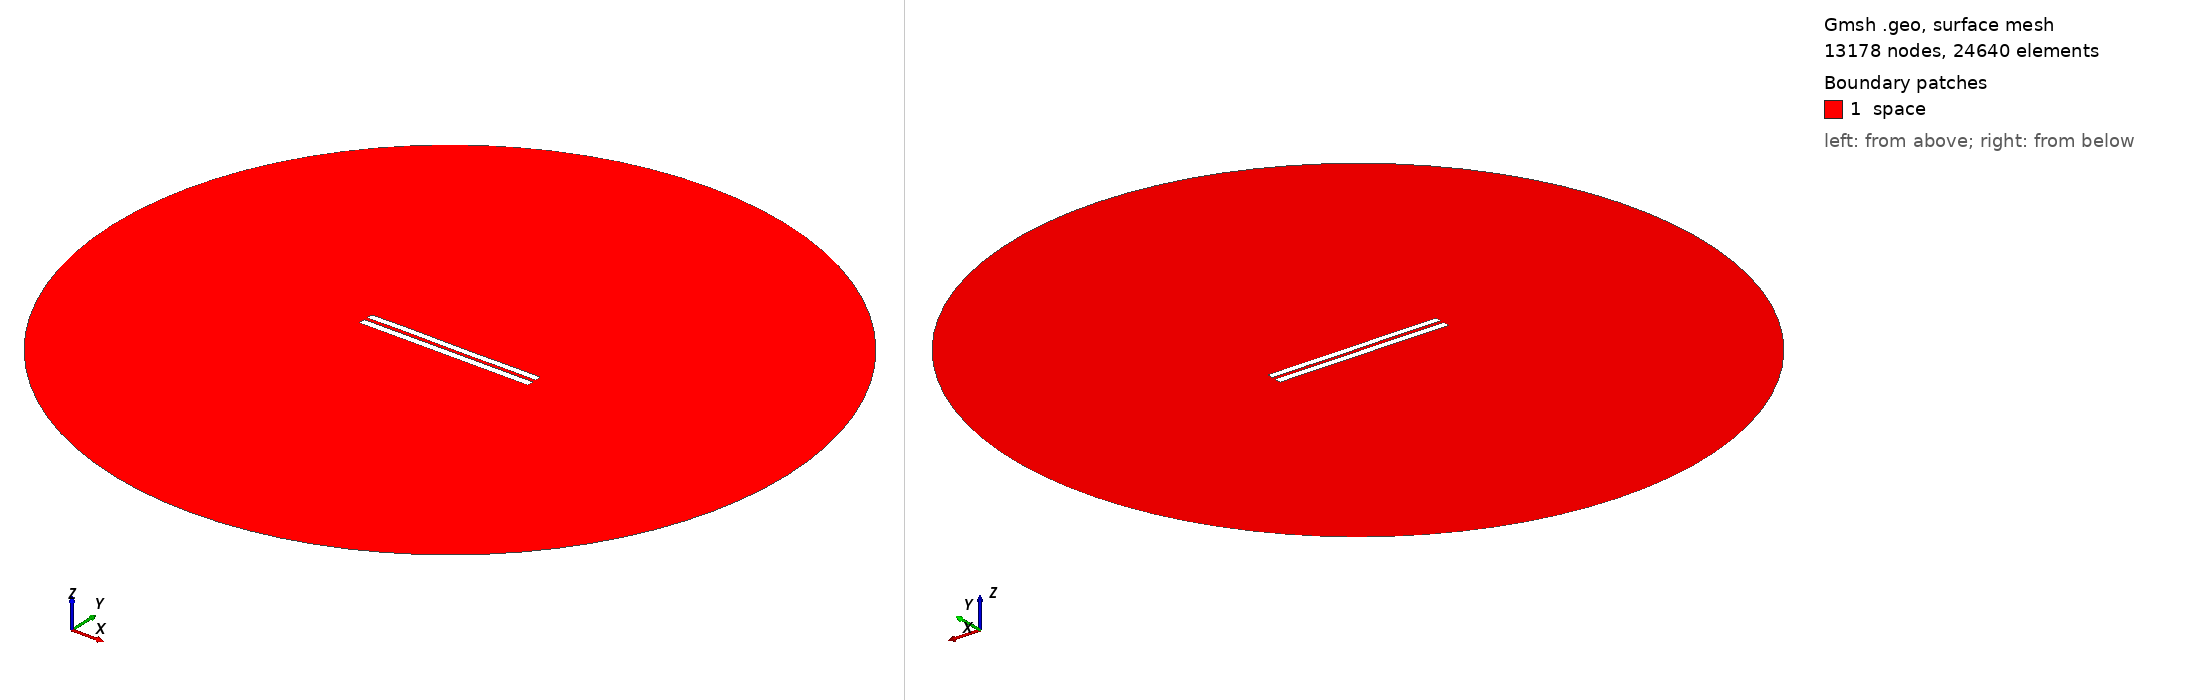

Gmsh geometry script, surface-meshed: 13178 nodes, 24640 surface elements. Boundary patches (legend numbers): 1 space. Left view from above one corner, right view from below the opposite corner. Legend entries are the model's physical surfaces. The drawing asked Gmsh for element sizes between 1% and 20% of the model's largest extent; the script's own settings can give other sizes.

=== 4694.geo (drawn) ===
//---------------------------------------
// Geometry kernel
//---------------------------------------

SetFactory("OpenCASCADE");



//---------------------------------------
// Parameters of the geometry
//---------------------------------------

// Overetch of the upper plate
overetch = 0.125;

// Distance between the plates
distance = 2.0;

// Discretization over the x axis (for the deformation)
nx = 50; 

// Length of the plate
L = 100 - overetch; 

// Number of modes
n = 4; 

// 1st mode coefficient
coeff(1) = 0.0;
beta(1) = 0.596864 * 3.1415926535 / L;

// 2nd mode coefficient
coeff(2) = 0.0;
beta(2) = 1.49418 * 3.1415926535 / L;

// 3rd mode coefficient
coeff(3) = 0.07499999999999998;
beta(3) = 2.50025 * 3.1415926535 / L;

// 4th mode coefficient
coeff(4) = 0.07499999999999998;
beta(4) = 3.49999 * 3.1415926535 / L;



//---------------------------------------
// Upper plate (deformed rectangle)
//---------------------------------------

// Coordiantes of the upper plate
xmin = -50;
xmax = 50 - overetch;

// Height of the upper plate
yheight = 4 - 2 * overetch;

// Indexes of the points
UpperID[] = {};
LowerID[] = {};
LeftID[] = {};
RightID[] = {};

// Point index
p = 1;

// Horizontal edges
For i In {1:nx}
    x = xmin + (i-1)*(xmax - xmin)/(nx-1);

    y_bottom = distance / 2 + overetch;
    For j In {1:n}
        C = (Cosh(beta(j)*L) + Cos(beta(j)*L)) / (Sinh(beta(j)*L) + Sin(beta(j)*L));
        y_bottom  = y_bottom + coeff(j) * (Cosh(beta(j)*(x+50)) - Cos(beta(j)*(x+50)) - C * (Sinh(beta(j)*(x+50)) - Sin(beta(j)*(x+50))));
    EndFor

    y_top = y_bottom + yheight;

    Point(p) = {x, y_top, 0, 1.0};
    UpperID[i] = p;
    p = p + 1;

    Point(p) = {x, y_bottom, 0, 1.0};
    LowerID[i] = p;
    p = p + 1;
EndFor

// Create point lists
UpperPts[] = {}; LowerPts[] = {};
For i In {1:nx}
  UpperPts[] += {UpperID[i]};
  LowerPts[] += {LowerID[i]};
EndFor

// Build splines
Spline(1) = {UpperPts[]};
Spline(2) = {LowerPts[]};
Line(3) = {LowerPts[nx-1], UpperPts[nx-1]};
Line(4) = {LowerPts[0], UpperPts[0]};

// Build the plane surface
Curve Loop(1) = {2, 3, -1, -4};
Plane Surface(1) = {1};



//---------------------------------------
// Lower plate (rectangle)
//---------------------------------------

// Vertices
Point(1001) = {-50, -1, 0, 1.0};
Point(1002) = { 50, -1, 0, 1.0};
Point(1003) = { 50,  -5, 0, 1.0};
Point(1004) = {-50,  -5, 0, 1.0};

// Edges
Line(5) = {1001, 1002};
Line(6) = {1002, 1003};
Line(7) = {1003, 1004};
Line(8) = {1004, 1001};

// Plane surface
Line Loop(2) = {5, 6, 7, 8};
Plane Surface(2) = {2}; 



//---------------------------------------
// Outer (fictious) boundary
//---------------------------------------

// Points
Point(1005) = {0, 0, 0};       // Center
Point(1006) = {200, 0, 0};     // Start point
Point(1007) = {0, 200, 0};     // 90 degrees
Point(1008) = {-200, 0, 0};    // 180 degrees
Point(1009) = {0, -200, 0};    // 270 degrees

// Circle arcs (each needs start, center, end)
Circle(9) = {1006, 1005, 1007};
Circle(10) = {1007, 1005, 1008};
Circle(11) = {1008, 1005, 1009};
Circle(12) = {1009, 1005, 1006};

// Plane surface for the entire domain
Curve Loop(3) = {9, 10, 11, 12};
Surface(3) = {3};

// Subtract the plates from the whole domain to obtain the actual domain where we want to solve the equations
BooleanDifference{ Surface{3}; Delete; }{ Surface{1}; Surface{2}; Delete; }




//---------------------------------------
// Transfinite Lines/Curves
//---------------------------------------

// Set the number of points on the boundaries
r = 7;

// Plates
Transfinite Curve {1, 2} = 50*r Using Progression 1;
Transfinite Curve {3, 4} = 2*r Using Progression 1;
Transfinite Line {5, 7} = 50*r Using Progression 1;
Transfinite Line {6, 8} = 2*r Using Progression 1;

// Outer boundary
Transfinite Line {9, 10, 11, 12} = 20 Using Progression 1;



//---------------------------------------
// Physical groups
//---------------------------------------                

// Physical curves (boundaries)
Physical Line("force_segment", 10) = {2};
Physical Line("upper_plate", 11) = {1, 3, 4};
Physical Line("lower_plate", 12) = {5, 6, 7, 8};
Physical Line("boundary", 20) = {9, 10, 11, 12};

// Physical Surfaces
Physical Surface("space", 30) = {3};



//---------------------------------------
// 6. Generate the Mesh
//---------------------------------------

// 2D mesh generation
Mesh 2;
